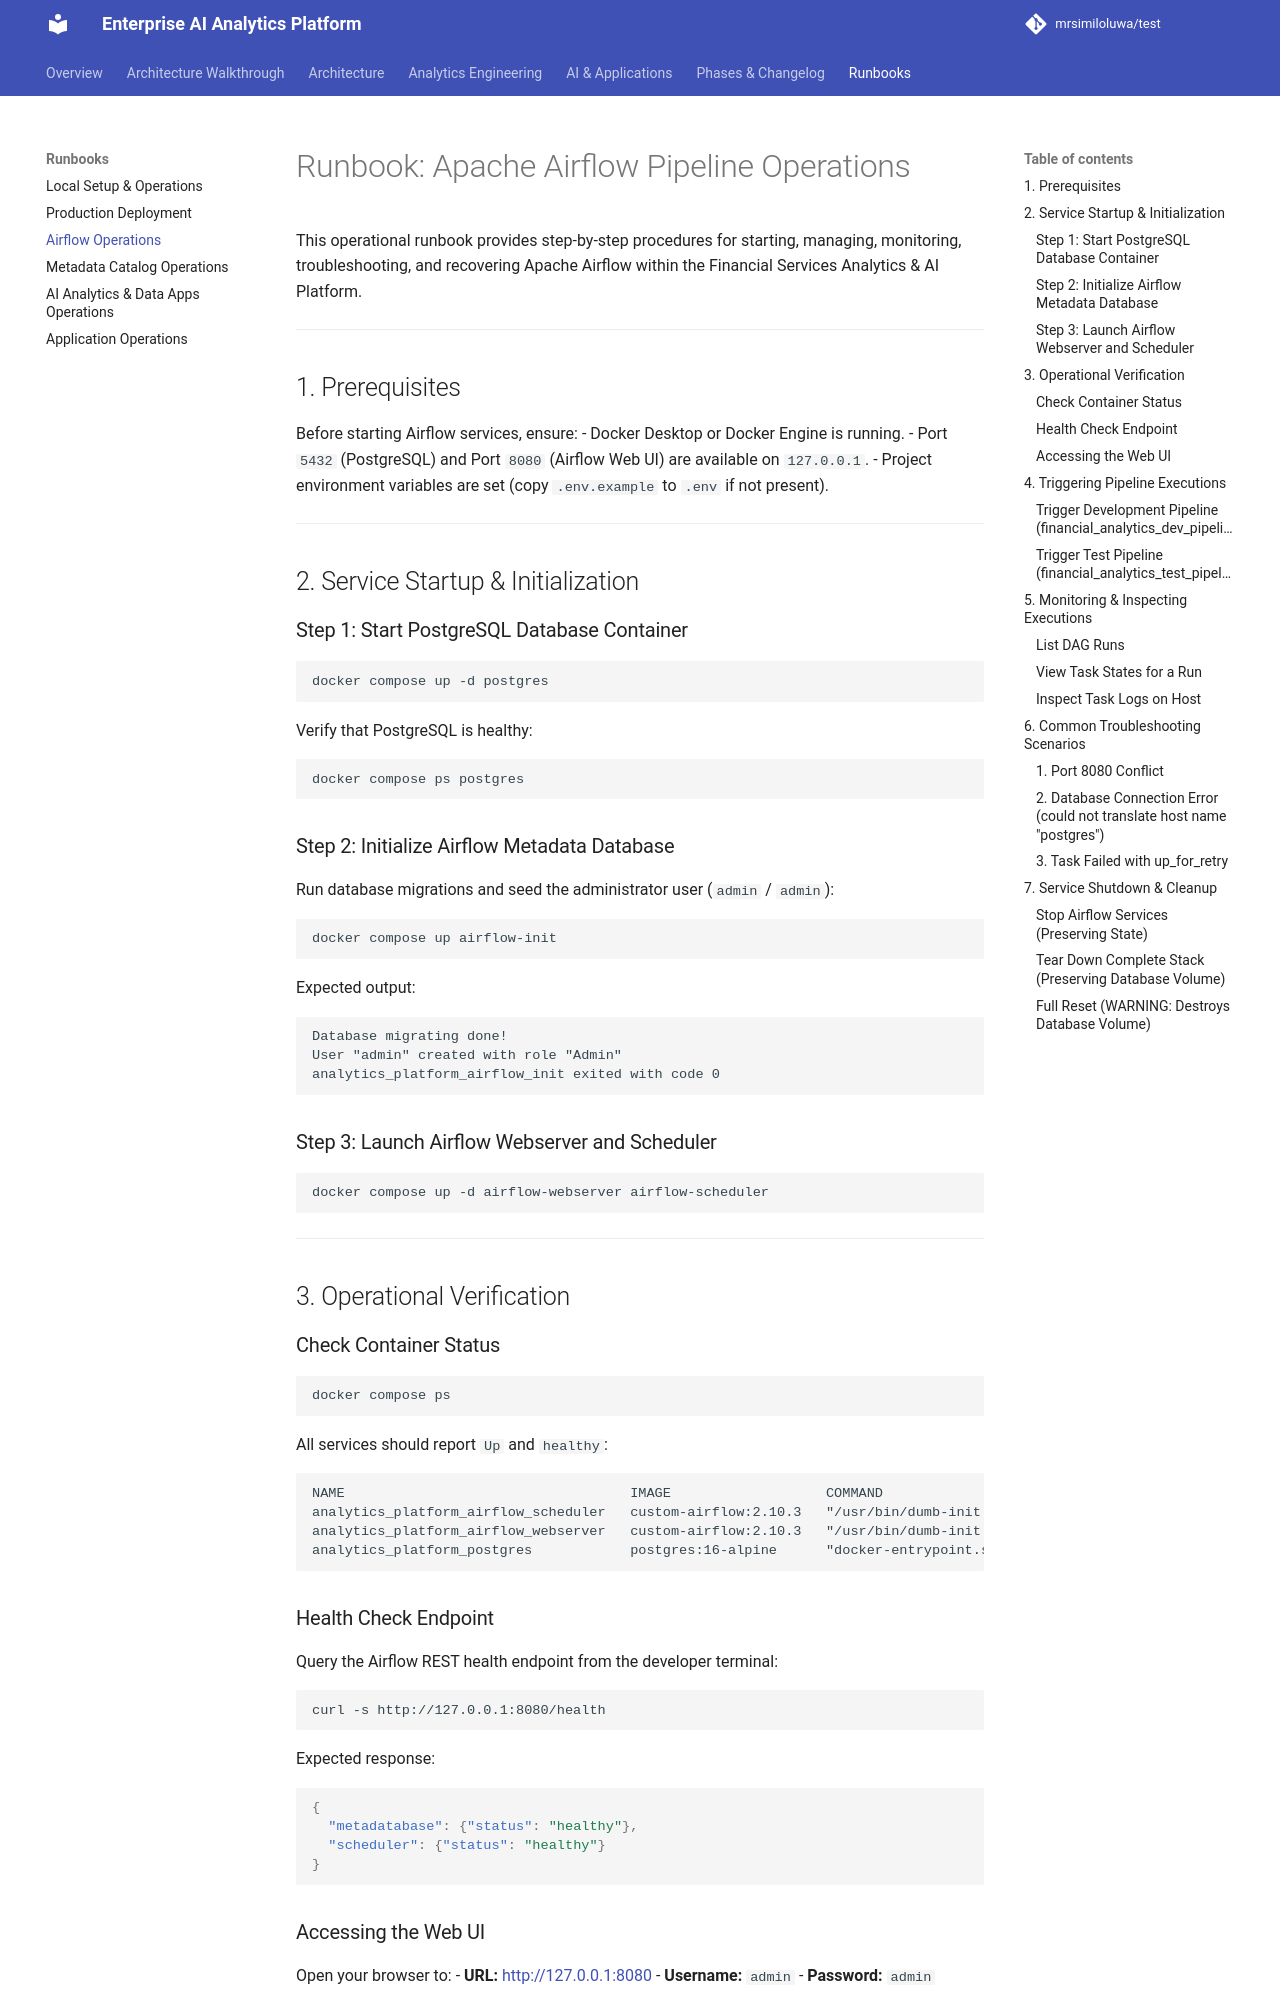

repository: mrsimiloluwa/financial-services-analytics-platform · page: runbooks/airflow/index.html · generator: mkdocs

# Runbook: Apache Airflow Pipeline Operations

This operational runbook provides step-by-step procedures for starting, managing, monitoring, troubleshooting, and recovering Apache Airflow within the Financial Services Analytics & AI Platform.

---

## 1. Prerequisites

Before starting Airflow services, ensure:
- Docker Desktop or Docker Engine is running.
- Port `5432` (PostgreSQL) and Port `8080` (Airflow Web UI) are available on `127.0.0.1`.
- Project environment variables are set (copy `.env.example` to `.env` if not present).

---

## 2. Service Startup & Initialization

### Step 1: Start PostgreSQL Database Container
```bash
docker compose up -d postgres
```
Verify that PostgreSQL is healthy:
```bash
docker compose ps postgres
```

### Step 2: Initialize Airflow Metadata Database
Run database migrations and seed the administrator user (`admin` / `admin`):
```bash
docker compose up airflow-init
```
Expected output:
```text
Database migrating done!
User "admin" created with role "Admin"
analytics_platform_airflow_init exited with code 0
```

### Step 3: Launch Airflow Webserver and Scheduler
```bash
docker compose up -d airflow-webserver airflow-scheduler
```

---

## 3. Operational Verification

### Check Container Status
```bash
docker compose ps
```
All services should report `Up` and `healthy`:
```text
NAME                                   IMAGE                   COMMAND                  SERVICE             STATUS
analytics_platform_airflow_scheduler   custom-airflow:2.10.3   "/usr/bin/dumb-init …"   airflow-scheduler   Up (healthy)
analytics_platform_airflow_webserver   custom-airflow:2.10.3   "/usr/bin/dumb-init …"   airflow-webserver   Up (healthy)
analytics_platform_postgres            postgres:16-alpine      "docker-entrypoint.s…"   postgres            Up (healthy)
```

### Health Check Endpoint
Query the Airflow REST health endpoint from the developer terminal:
```bash
curl -s http://127.0.0.1:8080/health
```
Expected response:
```json
{
  "metadatabase": {"status": "healthy"},
  "scheduler": {"status": "healthy"}
}
```

### Accessing the Web UI
Open your browser to:
- **URL:** [http://127.0.0.1:8080](http://127.0.0.1:8080)
- **Username:** `admin`
- **Password:** `admin`

---
